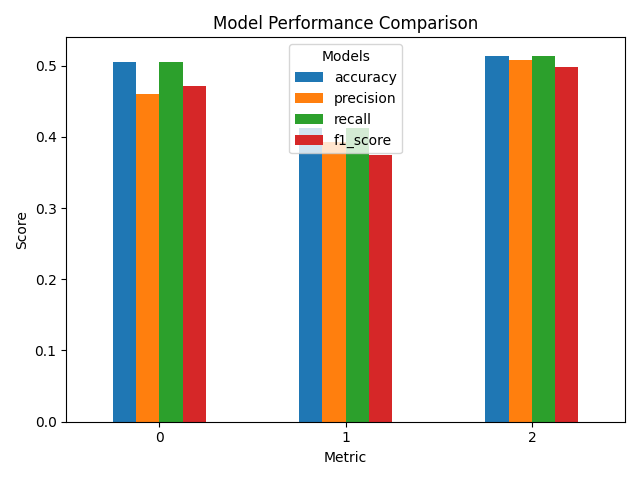

Source data for this figure (header and first rows):
models, accuracy, precision, recall, f1_score
bart-large-mnli, 0.5046, 0.4598, 0.5046, 0.4708
nli-distilroberta-base, 0.412, 0.3921, 0.412, 0.3738
DeBERTa-v3-large-mnli-fever-anli-ling-wa…, 0.5139, 0.5074, 0.5139, 0.4979
